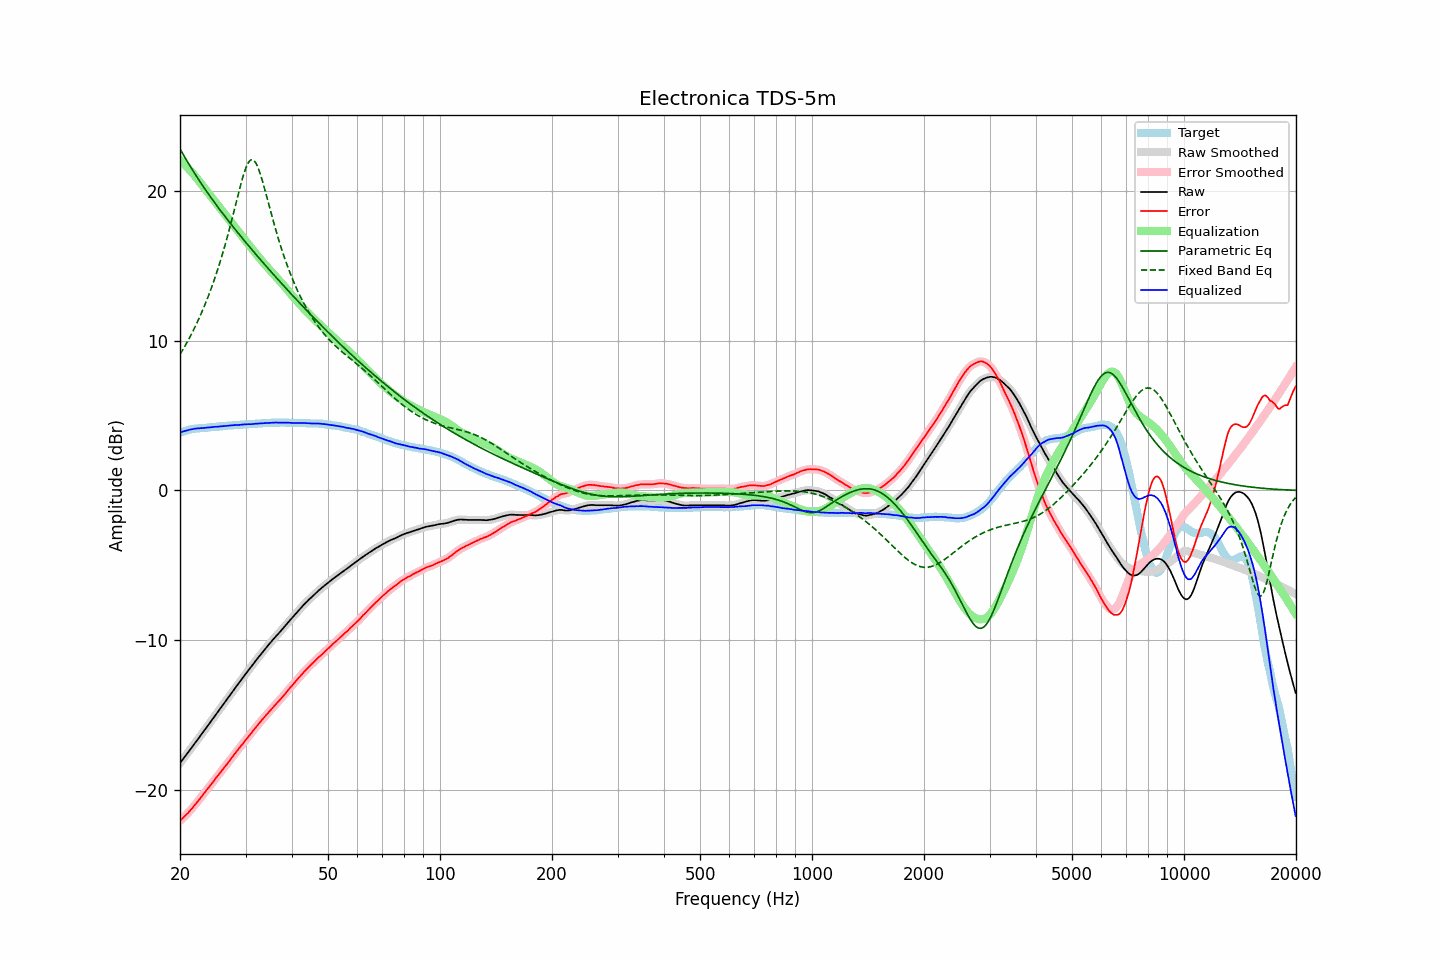

The data file committed next to this chart (first rows):
frequency, raw, error, smoothed, error_smoothed, equalization, parametric_eq, fixed_band_eq, equalized_raw, equalized_smoothed, target
20.00, -18.22, -22.07, -18.22, -22.07, 22.07, 22.83, 9.08, 3.86, 3.86, 3.86
20.20, -18.08, -21.97, -18.08, -21.97, 21.97, 22.64, 9.26, 3.90, 3.90, 3.90
20.40, -17.93, -21.86, -17.93, -21.87, 21.87, 22.45, 9.44, 3.94, 3.94, 3.94
20.61, -17.79, -21.76, -17.79, -21.76, 21.76, 22.26, 9.63, 3.97, 3.97, 3.97
20.81, -17.65, -21.65, -17.65, -21.65, 21.65, 22.08, 9.82, 4.01, 4.01, 4.01
21.02, -17.51, -21.55, -17.50, -21.54, 21.54, 21.90, 10.02, 4.03, 4.04, 4.05
21.23, -17.36, -21.42, -17.36, -21.43, 21.42, 21.72, 10.22, 4.07, 4.06, 4.07
21.44, -17.22, -21.30, -17.22, -21.31, 21.30, 21.55, 10.42, 4.09, 4.09, 4.09
21.66, -17.08, -21.19, -17.07, -21.18, 21.18, 21.37, 10.64, 4.10, 4.11, 4.11
21.87, -16.93, -21.04, -16.93, -21.05, 21.05, 21.20, 10.85, 4.13, 4.12, 4.12
22.09, -16.79, -20.92, -16.79, -20.92, 20.92, 21.04, 11.07, 4.13, 4.14, 4.14
22.31, -16.64, -20.78, -16.64, -20.79, 20.79, 20.87, 11.30, 4.15, 4.15, 4.15
22.54, -16.50, -20.66, -16.50, -20.65, 20.65, 20.71, 11.54, 4.15, 4.15, 4.16
22.76, -16.35, -20.51, -16.35, -20.51, 20.51, 20.54, 11.78, 4.17, 4.16, 4.17
22.99, -16.21, -20.38, -16.21, -20.38, 20.38, 20.38, 12.03, 4.17, 4.17, 4.17
23.22, -16.06, -20.24, -16.06, -20.23, 20.24, 20.23, 12.28, 4.18, 4.18, 4.18
23.45, -15.91, -20.09, -15.91, -20.09, 20.10, 20.07, 12.54, 4.19, 4.19, 4.19
23.69, -15.76, -19.96, -15.76, -19.96, 19.96, 19.91, 12.81, 4.20, 4.20, 4.20
23.92, -15.62, -19.82, -15.61, -19.83, 19.82, 19.76, 13.09, 4.21, 4.21, 4.21
24.16, -15.47, -19.69, -15.47, -19.69, 19.69, 19.61, 13.38, 4.22, 4.22, 4.23
24.40, -15.32, -19.56, -15.32, -19.55, 19.55, 19.46, 13.67, 4.23, 4.23, 4.25
24.65, -15.17, -19.41, -15.17, -19.41, 19.41, 19.31, 13.98, 4.24, 4.24, 4.24
24.89, -15.02, -19.26, -15.02, -19.27, 19.27, 19.16, 14.29, 4.26, 4.25, 4.25
25.14, -14.88, -19.13, -14.87, -19.13, 19.13, 19.02, 14.61, 4.26, 4.26, 4.26
25.39, -14.73, -18.99, -14.73, -19.00, 19.00, 18.87, 14.95, 4.27, 4.27, 4.27
25.65, -14.58, -18.87, -14.58, -18.86, 18.86, 18.73, 15.29, 4.28, 4.28, 4.29
25.91, -14.43, -18.72, -14.43, -18.72, 18.72, 18.59, 15.64, 4.29, 4.29, 4.29
26.16, -14.29, -18.58, -14.29, -18.58, 18.58, 18.45, 16.01, 4.30, 4.30, 4.30
26.43, -14.14, -18.45, -14.14, -18.44, 18.45, 18.31, 16.38, 4.31, 4.31, 4.31
26.69, -13.99, -18.30, -13.99, -18.31, 18.31, 18.17, 16.77, 4.32, 4.32, 4.32
26.96, -13.84, -18.18, -13.84, -18.18, 18.17, 18.03, 17.17, 4.33, 4.33, 4.34
27.23, -13.70, -18.05, -13.70, -18.04, 18.03, 17.89, 17.57, 4.33, 4.34, 4.35
27.50, -13.55, -17.90, -13.55, -17.90, 17.89, 17.76, 17.99, 4.34, 4.35, 4.35
27.77, -13.40, -17.74, -13.40, -17.75, 17.75, 17.62, 18.41, 4.36, 4.36, 4.35
28.05, -13.25, -17.61, -13.25, -17.61, 17.62, 17.49, 18.84, 4.37, 4.37, 4.37
28.33, -13.11, -17.47, -13.11, -17.47, 17.48, 17.35, 19.27, 4.37, 4.37, 4.37
28.62, -12.96, -17.34, -12.96, -17.34, 17.34, 17.22, 19.70, 4.38, 4.38, 4.38
28.90, -12.82, -17.20, -12.82, -17.20, 17.20, 17.09, 20.12, 4.38, 4.38, 4.39
29.19, -12.67, -17.05, -12.67, -17.07, 17.06, 16.96, 20.52, 4.40, 4.39, 4.39
29.48, -12.53, -16.94, -12.53, -16.93, 16.93, 16.83, 20.90, 4.40, 4.40, 4.42
29.78, -12.38, -16.79, -12.38, -16.79, 16.79, 16.70, 21.25, 4.41, 4.41, 4.41
30.08, -12.24, -16.66, -12.24, -16.66, 16.66, 16.57, 21.55, 4.42, 4.42, 4.42
30.38, -12.10, -16.52, -12.10, -16.52, 16.52, 16.44, 21.80, 4.42, 4.42, 4.42
30.68, -11.96, -16.39, -11.96, -16.39, 16.39, 16.31, 21.98, 4.43, 4.43, 4.44
30.99, -11.83, -16.27, -11.82, -16.26, 16.25, 16.18, 22.08, 4.42, 4.43, 4.44
31.30, -11.68, -16.12, -11.68, -16.12, 16.12, 16.06, 22.11, 4.44, 4.44, 4.44
31.61, -11.54, -15.99, -11.54, -15.98, 15.98, 15.93, 22.05, 4.45, 4.45, 4.45
31.93, -11.39, -15.85, -11.39, -15.85, 15.85, 15.80, 21.91, 4.46, 4.46, 4.46
32.24, -11.26, -15.71, -11.25, -15.72, 15.72, 15.68, 21.71, 4.46, 4.47, 4.46
32.57, -11.12, -15.60, -11.12, -15.59, 15.59, 15.55, 21.44, 4.47, 4.47, 4.48
32.89, -10.98, -15.45, -10.98, -15.46, 15.46, 15.43, 21.13, 4.48, 4.48, 4.48
33.22, -10.85, -15.33, -10.85, -15.34, 15.33, 15.30, 20.78, 4.49, 4.49, 4.49
33.55, -10.72, -15.21, -10.71, -15.21, 15.21, 15.18, 20.40, 4.49, 4.50, 4.50
33.89, -10.58, -15.09, -10.58, -15.09, 15.08, 15.06, 20.01, 4.51, 4.50, 4.51
34.23, -10.45, -14.96, -10.45, -14.96, 14.96, 14.94, 19.61, 4.51, 4.51, 4.51
34.57, -10.33, -14.84, -10.33, -14.84, 14.84, 14.81, 19.20, 4.51, 4.51, 4.52
34.92, -10.20, -14.72, -10.20, -14.72, 14.72, 14.69, 18.80, 4.52, 4.52, 4.52
35.27, -10.08, -14.61, -10.08, -14.60, 14.60, 14.57, 18.40, 4.52, 4.52, 4.53
35.62, -9.95, -14.48, -9.95, -14.48, 14.48, 14.45, 18.01, 4.53, 4.53, 4.53
35.97, -9.83, -14.35, -9.83, -14.36, 14.36, 14.33, 17.63, 4.54, 4.53, 4.53
... 635 more rows
